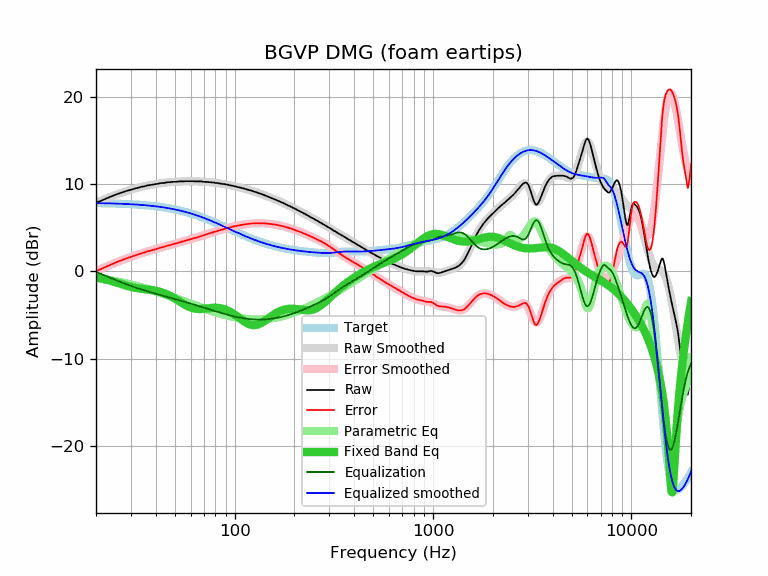

The data file committed next to this chart (first rows):
frequency, raw, error, smoothed, error_smoothed, equalization, parametric_eq, equalized_raw, equalized_smoothed, target
20, 7.88, 0.04, 7.88, 0.04, -0.04, -0.68, 7.84, 7.84, 7.84
21, 8.06, 0.23, 8.08, 0.25, -0.25, -0.78, 7.81, 7.83, 7.83
22, 8.27, 0.45, 8.27, 0.45, -0.45, -0.88, 7.82, 7.82, 7.82
23, 8.45, 0.64, 8.44, 0.63, -0.63, -1.00, 7.82, 7.81, 7.81
24, 8.62, 0.82, 8.61, 0.81, -0.81, -1.12, 7.81, 7.80, 7.80
25, 8.79, 1.00, 8.76, 0.98, -0.98, -1.24, 7.81, 7.79, 7.79
26, 8.93, 1.16, 8.91, 1.14, -1.14, -1.37, 7.79, 7.77, 7.77
27, 9.06, 1.30, 9.04, 1.28, -1.28, -1.49, 7.78, 7.76, 7.76
28, 9.18, 1.44, 9.17, 1.42, -1.42, -1.60, 7.76, 7.74, 7.74
29, 9.29, 1.56, 9.28, 1.55, -1.55, -1.70, 7.74, 7.73, 7.73
30, 9.37, 1.66, 9.38, 1.67, -1.67, -1.79, 7.70, 7.71, 7.71
31, 9.47, 1.78, 9.48, 1.78, -1.78, -1.86, 7.68, 7.69, 7.69
32, 9.55, 1.88, 9.56, 1.89, -1.89, -1.92, 7.66, 7.67, 7.67
33, 9.63, 1.98, 9.64, 1.99, -1.99, -1.96, 7.64, 7.65, 7.65
34, 9.72, 2.09, 9.71, 2.08, -2.08, -2.00, 7.64, 7.63, 7.63
35, 9.76, 2.15, 9.78, 2.17, -2.17, -2.03, 7.59, 7.60, 7.60
36, 9.85, 2.27, 9.84, 2.26, -2.26, -2.06, 7.59, 7.58, 7.58
37, 9.89, 2.34, 9.89, 2.34, -2.34, -2.09, 7.55, 7.55, 7.55
38, 9.94, 2.41, 9.94, 2.41, -2.41, -2.13, 7.52, 7.53, 7.53
39, 9.98, 2.48, 9.99, 2.49, -2.49, -2.17, 7.49, 7.50, 7.50
40, 10.02, 2.55, 10.03, 2.56, -2.56, -2.22, 7.46, 7.47, 7.47
41, 10.07, 2.63, 10.07, 2.63, -2.63, -2.27, 7.44, 7.44, 7.44
42, 10.11, 2.70, 10.11, 2.70, -2.70, -2.34, 7.41, 7.41, 7.41
43, 10.15, 2.77, 10.14, 2.76, -2.76, -2.41, 7.38, 7.37, 7.37
44, 10.15, 2.81, 10.17, 2.83, -2.83, -2.49, 7.32, 7.34, 7.34
45, 10.20, 2.89, 10.20, 2.89, -2.89, -2.58, 7.31, 7.31, 7.31
46, 10.24, 2.97, 10.22, 2.95, -2.95, -2.68, 7.29, 7.27, 7.27
47, 10.24, 3.01, 10.24, 3.01, -3.01, -2.78, 7.23, 7.23, 7.23
48, 10.26, 3.07, 10.26, 3.07, -3.07, -2.89, 7.19, 7.19, 7.19
49, 10.28, 3.13, 10.28, 3.12, -3.12, -3.00, 7.15, 7.15, 7.15
50, 10.28, 3.17, 10.29, 3.18, -3.18, -3.12, 7.10, 7.11, 7.11
51, 10.30, 3.23, 10.31, 3.23, -3.23, -3.24, 7.06, 7.07, 7.07
52, 10.33, 3.30, 10.32, 3.29, -3.29, -3.36, 7.04, 7.03, 7.03
53, 10.33, 3.34, 10.33, 3.34, -3.34, -3.48, 6.99, 6.98, 6.98
54, 10.33, 3.39, 10.33, 3.39, -3.39, -3.59, 6.94, 6.94, 6.94
55, 10.33, 3.43, 10.34, 3.44, -3.44, -3.70, 6.88, 6.89, 6.89
56, 10.35, 3.50, 10.34, 3.50, -3.50, -3.81, 6.85, 6.85, 6.85
57, 10.35, 3.55, 10.35, 3.55, -3.55, -3.90, 6.80, 6.80, 6.80
58, 10.35, 3.60, 10.35, 3.60, -3.60, -3.99, 6.75, 6.75, 6.75
59, 10.35, 3.64, 10.35, 3.64, -3.64, -4.07, 6.70, 6.70, 6.70
60, 10.35, 3.69, 10.35, 3.69, -3.69, -4.14, 6.66, 6.66, 6.66
61, 10.35, 3.74, 10.35, 3.74, -3.74, -4.20, 6.61, 6.61, 6.61
62, 10.35, 3.79, 10.34, 3.79, -3.79, -4.24, 6.56, 6.55, 6.55
63, 10.33, 3.83, 10.34, 3.84, -3.84, -4.28, 6.49, 6.50, 6.50
64, 10.33, 3.88, 10.34, 3.89, -3.89, -4.30, 6.44, 6.45, 6.45
65, 10.33, 3.93, 10.33, 3.93, -3.93, -4.32, 6.40, 6.40, 6.40
66, 10.33, 3.98, 10.33, 3.98, -3.98, -4.32, 6.35, 6.35, 6.35
67, 10.33, 4.03, 10.32, 4.03, -4.03, -4.32, 6.30, 6.29, 6.29
68, 10.33, 4.09, 10.31, 4.07, -4.07, -4.32, 6.26, 6.24, 6.24
69, 10.30, 4.11, 10.30, 4.12, -4.12, -4.31, 6.18, 6.19, 6.19
70, 10.28, 4.15, 10.29, 4.16, -4.16, -4.29, 6.12, 6.13, 6.13
71, 10.28, 4.20, 10.28, 4.20, -4.20, -4.28, 6.07, 6.08, 6.08
72, 10.28, 4.25, 10.27, 4.25, -4.25, -4.26, 6.03, 6.03, 6.03
73, 10.27, 4.30, 10.26, 4.29, -4.29, -4.24, 5.98, 5.97, 5.97
74, 10.24, 4.32, 10.25, 4.33, -4.33, -4.22, 5.91, 5.92, 5.92
75, 10.24, 4.38, 10.24, 4.38, -4.38, -4.21, 5.86, 5.86, 5.86
76, 10.24, 4.43, 10.22, 4.42, -4.42, -4.19, 5.82, 5.81, 5.81
77, 10.20, 4.44, 10.21, 4.46, -4.46, -4.18, 5.74, 5.75, 5.75
78, 10.20, 4.50, 10.20, 4.50, -4.50, -4.18, 5.70, 5.70, 5.70
79, 10.20, 4.55, 10.18, 4.54, -4.54, -4.17, 5.66, 5.65, 5.65
... 553 more rows
